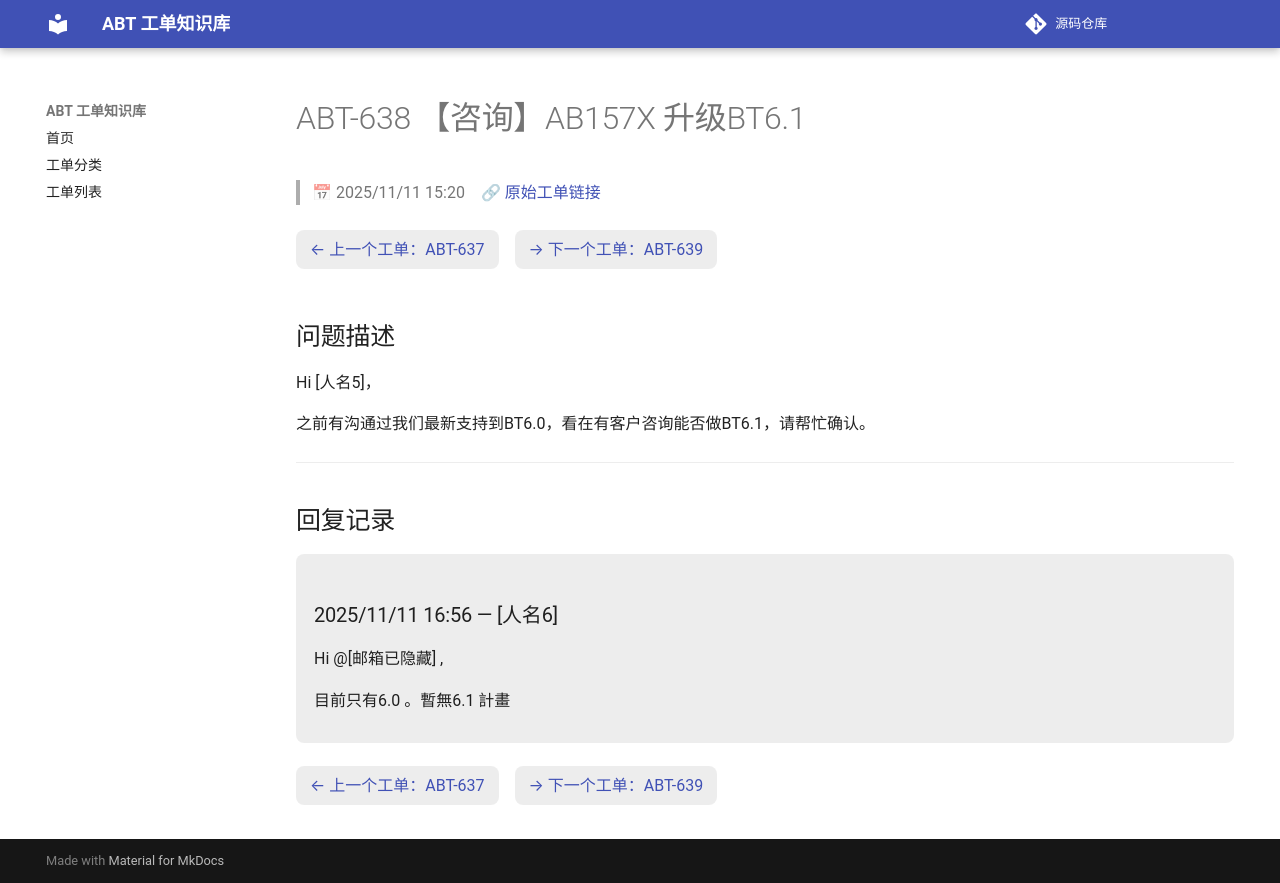

repository: luckycee/airoha-kb · page: tickets/ABT-638/index.html · generator: mkdocs

---
id: ABT-638
title: "【咨询】AB157X 升级BT6.1"
date: 2025/11/11 15:20
status: Closed
source: https://eservice.airoha.com.tw/servicedesk/customer/portal/1038/MIUIX1565-638
---

# ABT-638 【咨询】AB157X 升级BT6.1

> 📅 2025/11/11 15:20　🔗 [原始工单链接](https://eservice.airoha.com.tw/servicedesk/customer/portal/1038/MIUIX1565-638)

<div class="ticket-nav" markdown="1">

[← 上一个工单：ABT-637](ABT-637.md)　[→ 下一个工单：ABT-639](ABT-639.md)

</div>

## 问题描述

Hi [人名5]，

之前有沟通过我们最新支持到BT6.0，看在有客户咨询能否做BT6.1，请帮忙确认。

---

## 回复记录

<div class="reply odd" markdown="1">

### 2025/11/11 16:56 — [人名6]

Hi @[邮箱已隐藏] ,

目前只有6.0 。暫無6.1 計畫

</div>

<div class="ticket-nav" markdown="1">

[← 上一个工单：ABT-637](ABT-637.md)　[→ 下一个工单：ABT-639](ABT-639.md)

</div>
